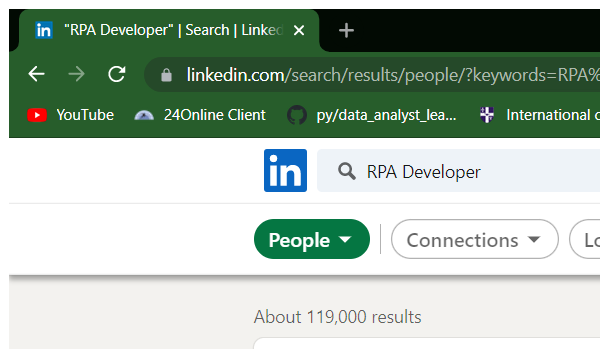
Task: Robotic Enterprise Framework
Workflow: NavigatetoHome

Step 1: Attach to Chrome (chrome.exe)

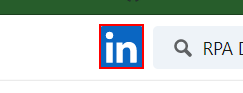
Step 2: click on the graphic 'LinkedIn' (chrome.exe)
